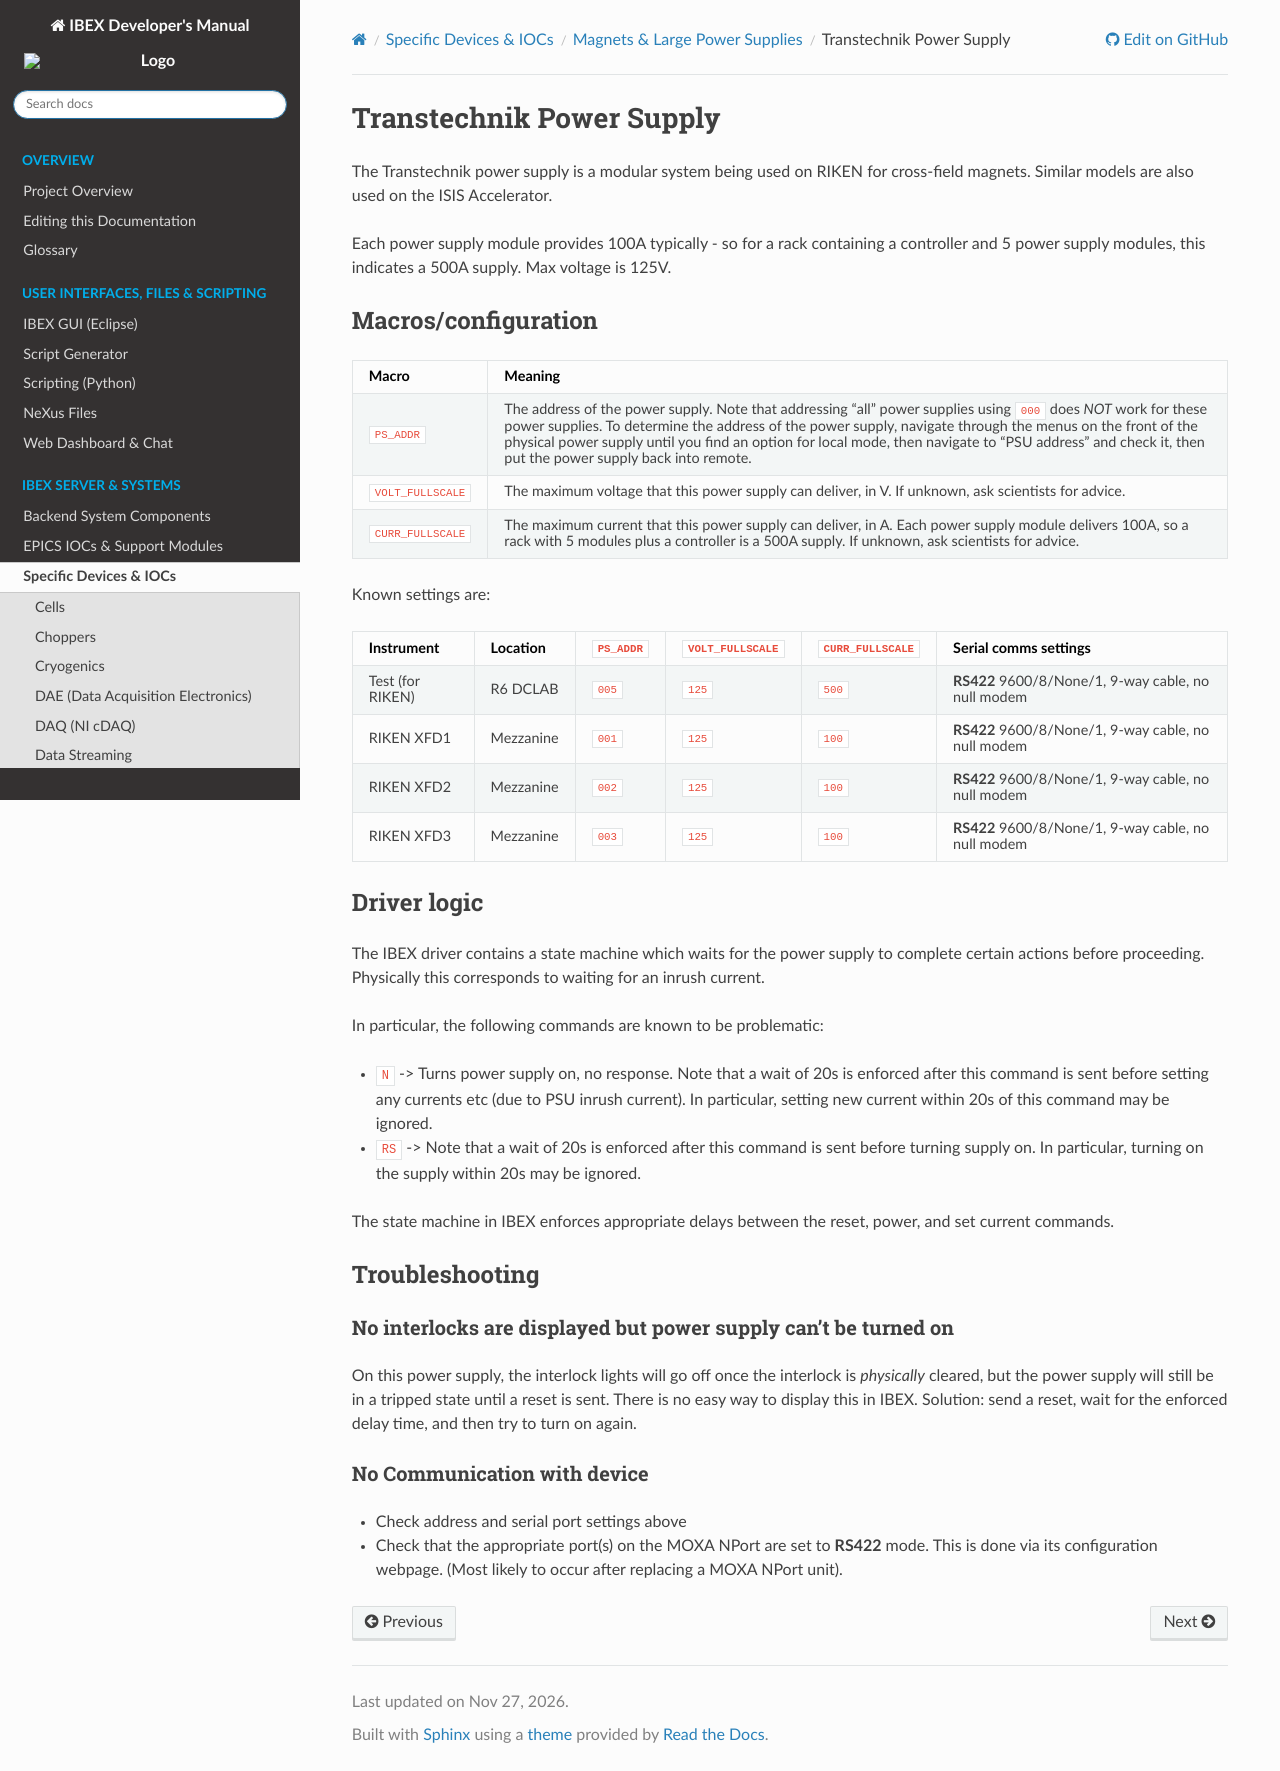

repository: ISISComputingGroup/ibex_developers_manual · page: specific_iocs/magnets/Transtechnik-Power-Supply.html · generator: sphinx

# Transtechnik Power Supply

The Transtechnik power supply is a modular system being used on RIKEN for cross-field magnets. Similar models are also used on the ISIS Accelerator.

Each power supply module provides 100A typically - so for a rack containing a controller and 5 power supply modules, this indicates a 500A supply. Max voltage is 125V.

## Macros/configuration

| Macro | Meaning |
| --- | --- |
| `PS_ADDR` | The address of the power supply. Note that addressing "all" power supplies using `000` does *NOT* work for these power supplies. To determine the address of the power supply, navigate through the menus on the front of the physical power supply until you find an option for local mode, then navigate to "PSU address" and check it, then put the power supply back into remote. |
| `VOLT_FULLSCALE` | The maximum voltage that this power supply can deliver, in V. If unknown, ask scientists for advice. |
| `CURR_FULLSCALE` | The maximum current that this power supply can deliver, in A. Each power supply module delivers 100A, so a rack with 5 modules plus a controller is a 500A supply. If unknown, ask scientists for advice. |

Known settings are:

| Instrument | Location | `PS_ADDR` | `VOLT_FULLSCALE` | `CURR_FULLSCALE` | Serial comms settings |
| --- | --- | --- | --- | --- | --- |
| Test (for RIKEN) | R6 DCLAB | `005` | `125` | `500` | **RS422** 9600/8/None/1, 9-way cable, no null modem |
| RIKEN XFD1 | Mezzanine | `001` | `125` | `100` | **RS422** 9600/8/None/1, 9-way cable, no null modem |
| RIKEN XFD2 | Mezzanine | `002` | `125` | `100` | **RS422** 9600/8/None/1, 9-way cable, no null modem |
| RIKEN XFD3 | Mezzanine | `003` | `125` | `100` | **RS422** 9600/8/None/1, 9-way cable, no null modem |


## Driver logic

The IBEX driver contains a state machine which waits for the power supply to complete certain actions before proceeding. Physically this corresponds to waiting for an inrush current.

In particular, the following commands are known to be problematic:
- `N` -> Turns power supply on, no response. Note that a wait of 20s is enforced after this command is sent before setting any currents etc (due to PSU inrush current). In particular, setting new current within 20s of this command may be ignored.
- `RS` -> Note that a wait of 20s is enforced after this command is sent before turning supply on. In particular, turning on the supply within 20s may be ignored.

The state machine in IBEX enforces appropriate delays between the reset, power, and set current commands.

## Troubleshooting

### No interlocks are displayed but power supply can't be turned on

On this power supply, the interlock lights will go off once the interlock is *physically* cleared, but the power supply will still be in a tripped state until a reset is sent. There is no easy way to display this in IBEX. Solution: send a reset, wait for the enforced delay time, and then try to turn on again.

### No Communication with device

- Check address and serial port settings above
- Check that the appropriate port(s) on the MOXA NPort are set to **RS422** mode.  This is done via its configuration webpage. (Most likely to occur after replacing a MOXA NPort unit).
